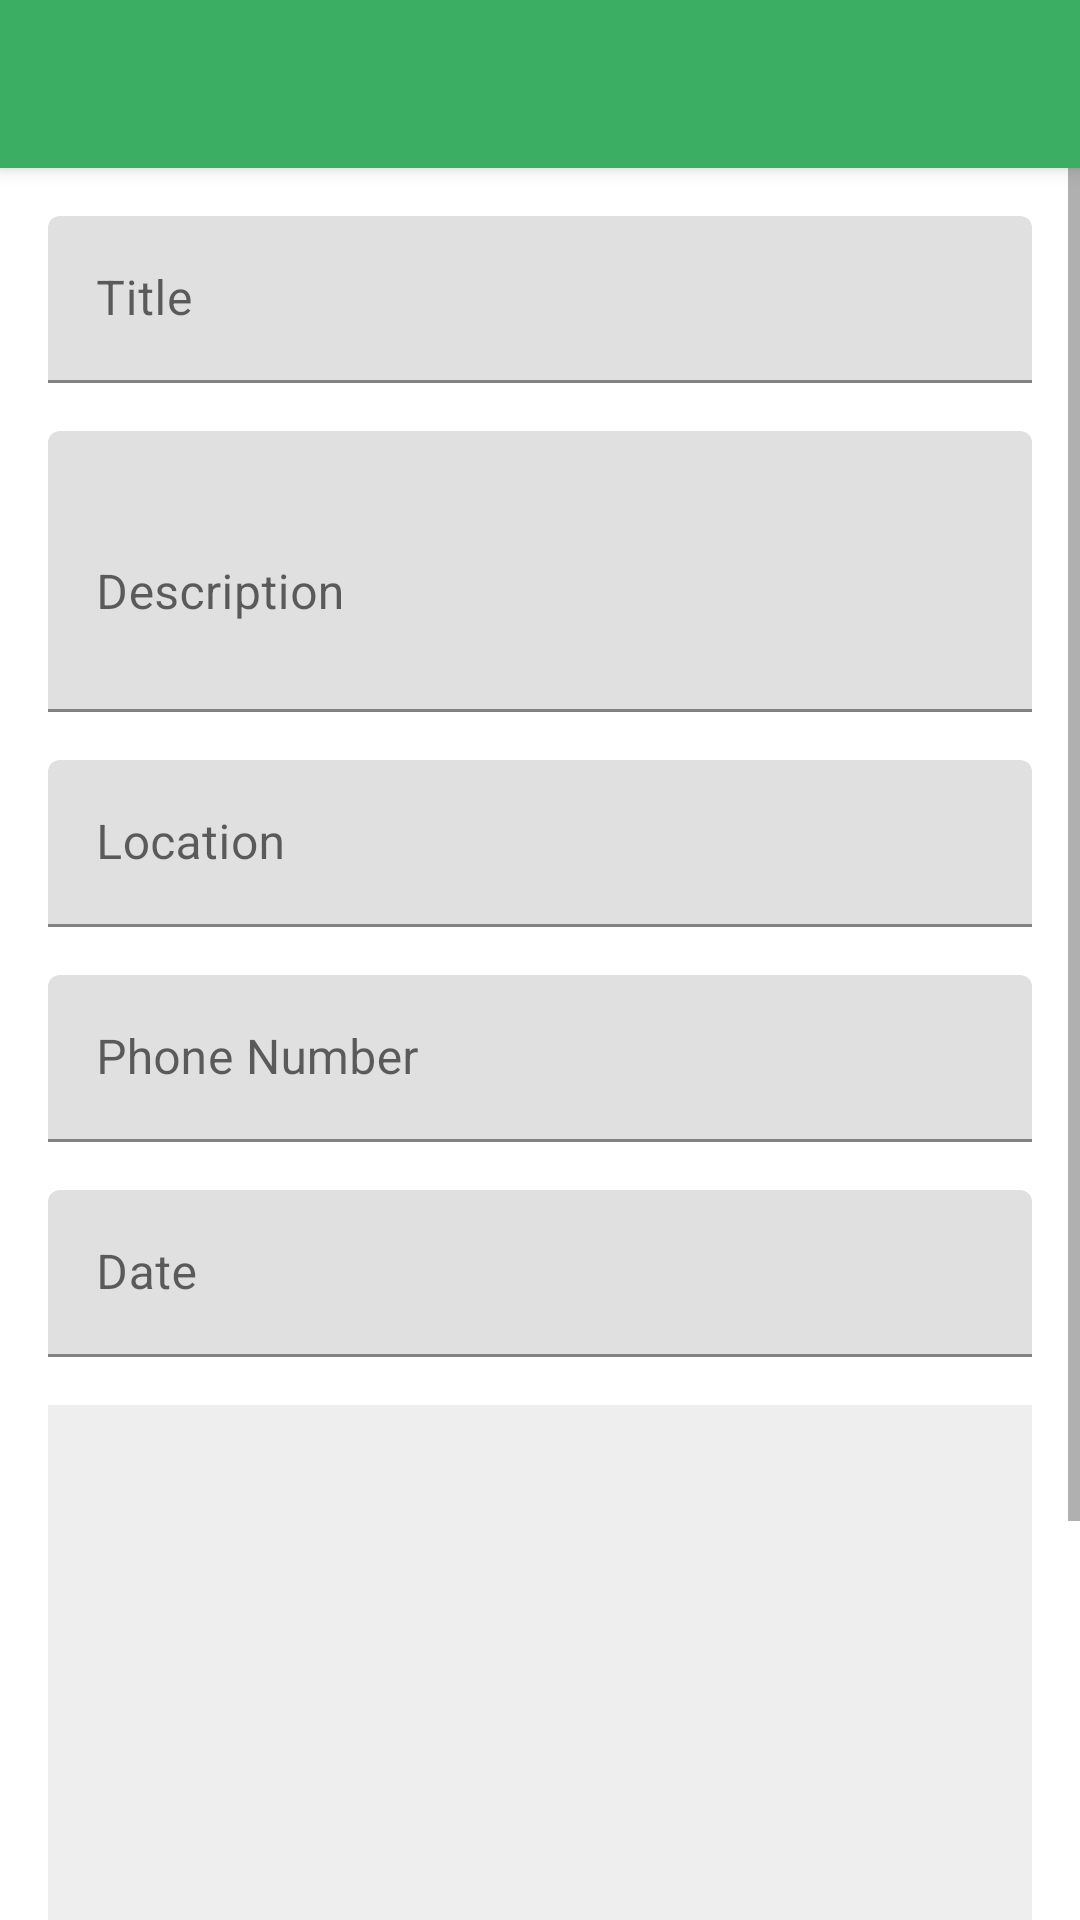

Produce the Android XML layout that renders to this screen, including the resource entries it uses.
<!-- AndroidManifest.xml: application theme Theme.MyLostAndFoundApplication -->
<!-- res/layout/activity_post_item.xml -->
<?xml version="1.0" encoding="utf-8"?>
<LinearLayout xmlns:android="http://schemas.android.com/apk/res/android"
    xmlns:app="http://schemas.android.com/apk/res-auto"
    android:layout_width="match_parent"
    android:layout_height="match_parent"
    android:orientation="vertical">

    <androidx.appcompat.widget.Toolbar
        android:id="@+id/toolbar"
        android:layout_width="match_parent"
        android:layout_height="?attr/actionBarSize"
        android:background="?attr/colorPrimary"
        android:elevation="4dp"
        android:theme="@style/ThemeOverlay.AppCompat.Dark.ActionBar"/>

    <ScrollView
        android:layout_width="match_parent"
        android:layout_height="match_parent">

        <LinearLayout
            android:layout_width="match_parent"
            android:layout_height="wrap_content"
            android:orientation="vertical"
            android:padding="16dp">

            <com.google.android.material.textfield.TextInputLayout
                android:layout_width="match_parent"
                android:layout_height="wrap_content"
                android:layout_marginBottom="16dp"
                android:hint="@string/title_hint">

                <com.google.android.material.textfield.TextInputEditText
                    android:id="@+id/titleEditText"
                    android:layout_width="match_parent"
                    android:layout_height="wrap_content"
                    android:inputType="text"
                    android:maxLines="1" />
            </com.google.android.material.textfield.TextInputLayout>

            <com.google.android.material.textfield.TextInputLayout
                android:layout_width="match_parent"
                android:layout_height="wrap_content"
                android:layout_marginBottom="16dp"
                android:hint="@string/description_hint">

                <com.google.android.material.textfield.TextInputEditText
                    android:id="@+id/descriptionEditText"
                    android:layout_width="match_parent"
                    android:layout_height="wrap_content"
                    android:inputType="textMultiLine"
                    android:minLines="3" />
            </com.google.android.material.textfield.TextInputLayout>

            <com.google.android.material.textfield.TextInputLayout
                android:layout_width="match_parent"
                android:layout_height="wrap_content"
                android:layout_marginBottom="16dp"
                android:hint="@string/location_hint">

                <com.google.android.material.textfield.TextInputEditText
                    android:id="@+id/locationEditText"
                    android:layout_width="match_parent"
                    android:layout_height="wrap_content"
                    android:inputType="text"
                    android:maxLines="1" />
            </com.google.android.material.textfield.TextInputLayout>

            <com.google.android.material.textfield.TextInputLayout
                android:layout_width="match_parent"
                android:layout_height="wrap_content"
                android:layout_marginBottom="16dp"
                android:hint="Phone Number">

                <com.google.android.material.textfield.TextInputEditText
                    android:id="@+id/contactInfoEditText"
                    android:layout_width="match_parent"
                    android:layout_height="wrap_content"
                    android:inputType="phone|textEmailAddress"
                    android:maxLines="1" />
            </com.google.android.material.textfield.TextInputLayout>

            <com.google.android.material.textfield.TextInputLayout
                android:layout_width="match_parent"
                android:layout_height="wrap_content"
                android:layout_marginBottom="16dp"
                android:hint="@string/date_hint">

                <com.google.android.material.textfield.TextInputEditText
                    android:id="@+id/dateEditText"
                    android:layout_width="match_parent"
                    android:layout_height="wrap_content"
                    android:focusable="false"
                    android:inputType="none" />
            </com.google.android.material.textfield.TextInputLayout>

            <ImageView
                android:id="@+id/itemImageView"
                android:layout_width="match_parent"
                android:layout_height="200dp"
                android:layout_marginBottom="16dp"
                android:background="#EEEEEE"
                android:contentDescription="@string/lost_item_image"
                android:scaleType="centerCrop" />

            <com.google.android.material.button.MaterialButton
                android:id="@+id/selectImageButton"
                android:layout_width="match_parent"
                android:layout_height="wrap_content"
                android:layout_marginBottom="16dp"
                android:text="@string/select_image" />

            <com.google.android.material.button.MaterialButton
                android:id="@+id/postButton"
                android:layout_width="match_parent"
                android:layout_height="wrap_content"
                android:text="@string/post_item" />

        </LinearLayout>
    </ScrollView>
</LinearLayout>
<!-- resources referenced by this layout -->
<resources>
  <string name="date_hint">Date</string>
  <string name="description_hint">Description</string>
  <string name="location_hint">Location</string>
  <string name="lost_item_image">Lost item image</string>
  <string name="post_item">Post Item</string>
  <string name="select_image">Select Image</string>
  <string name="title_hint">Title</string>
  <style name="Theme.MyLostAndFoundApplication" parent="Theme.MaterialComponents.DayNight.NoActionBar">
          
          <item name="colorPrimary">@color/colorPrimary</item>
          <item name="colorPrimaryVariant">@color/colorPrimaryDark</item>
          <item name="colorOnPrimary">@color/white</item>
          
          <item name="colorSecondary">@color/colorAccent</item>
          <item name="colorSecondaryVariant">@color/colorPrimaryDark</item>
          <item name="colorOnSecondary">@color/white</item>
          
          <item name="android:statusBarColor">?attr/colorPrimaryVariant</item>
          
          <item name="floatingActionButtonStyle">@style/Widget.App.FloatingActionButton</item>
      </style>
  <color name="colorPrimary">@color/green_500</color>
  <color name="colorPrimaryDark">@color/green_700</color>
  <color name="white">#FFFFFFFF</color>
  <color name="colorAccent">@color/green_200</color>
  <style name="Widget.App.FloatingActionButton" parent="Widget.MaterialComponents.FloatingActionButton">
          <item name="materialThemeOverlay">@style/ThemeOverlay.App.FloatingActionButton</item>
      </style>
  <color name="green_500">#FF3CAE63</color>
  <color name="green_700">#FF2E8B4D</color>
  <color name="green_200">#FF80D4A0</color>
  <style name="ThemeOverlay.App.FloatingActionButton" parent="">
          <item name="colorPrimary">@color/colorPrimary</item>
          <item name="colorOnPrimary">@color/white</item>
          <item name="colorSecondary">@color/colorPrimary</item>
          <item name="colorOnSecondary">@color/white</item>
      </style>
</resources>
